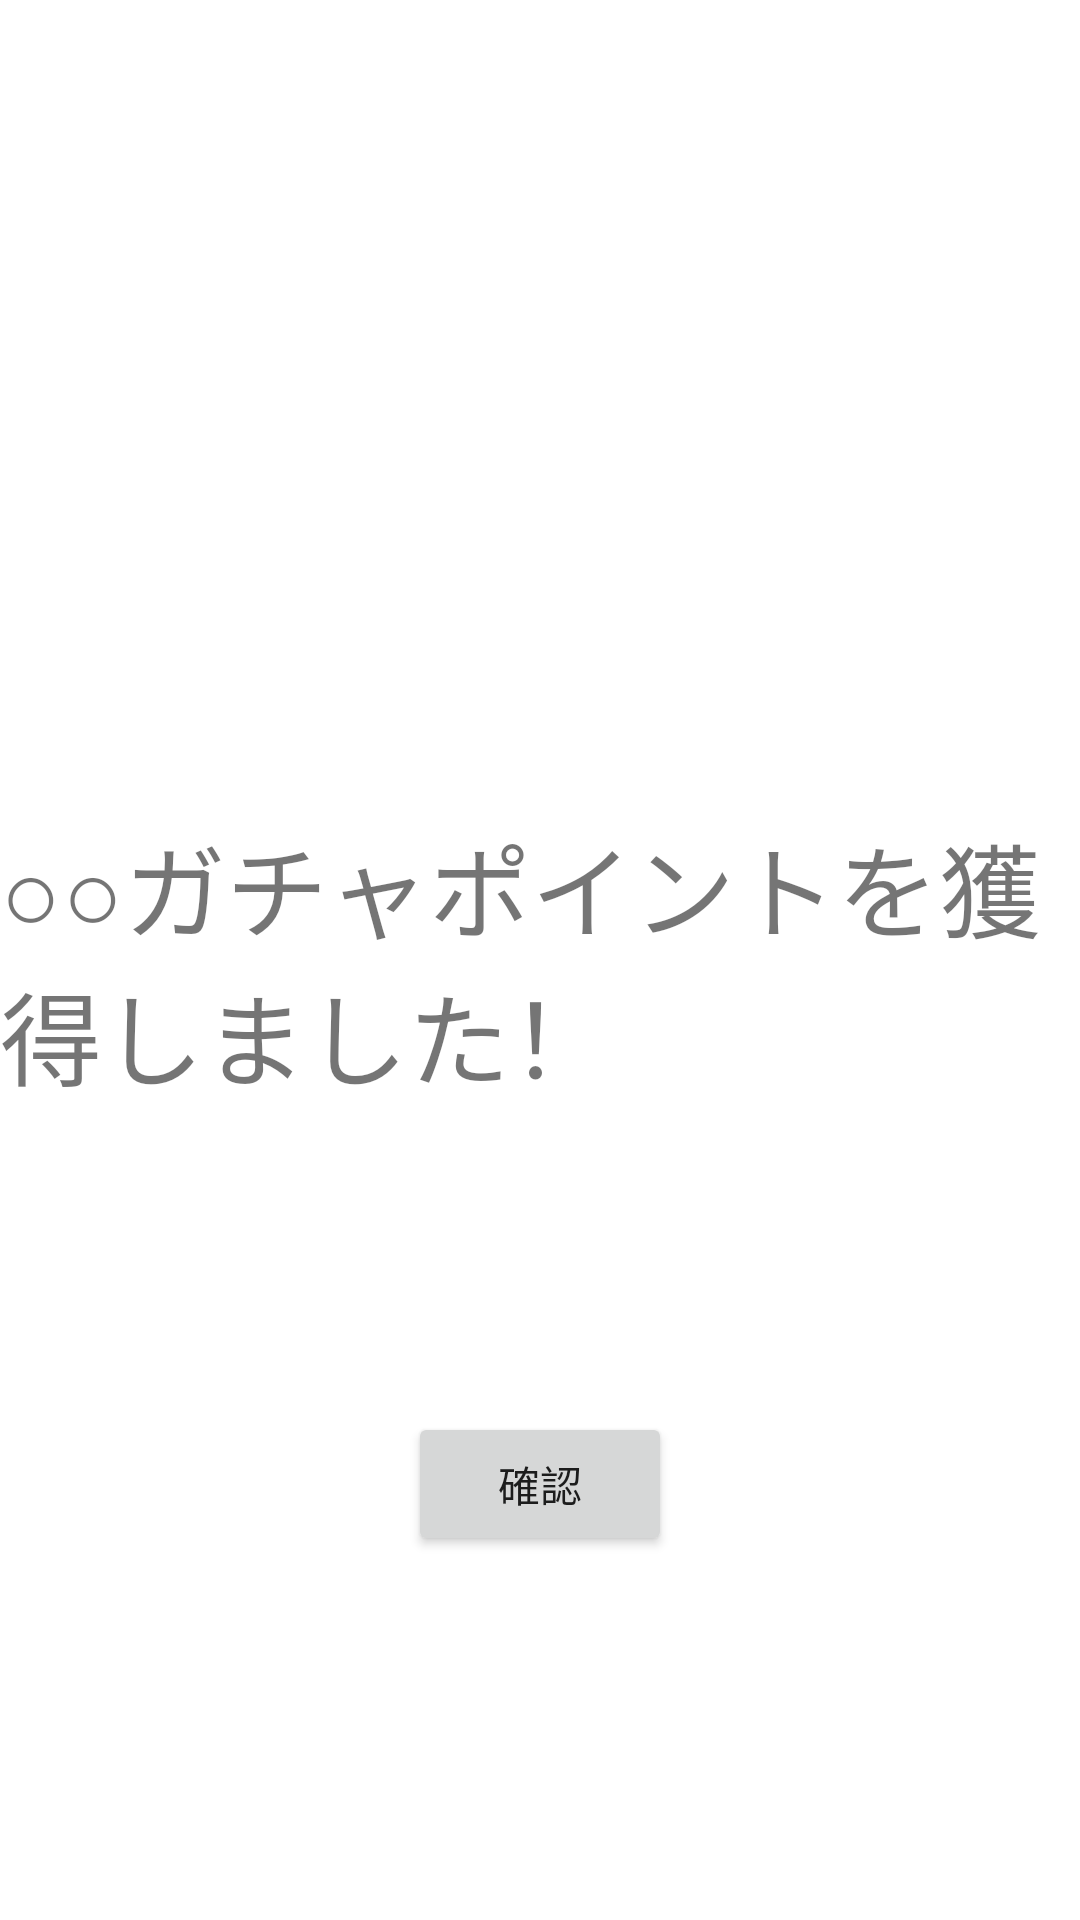

This screen was rendered from an Android layout file. Write that file and the resources it references.
<!-- AndroidManifest.xml: application theme Theme.Smilehackathonproduct -->
<!-- res/layout/activity_daily_bonus.xml -->
<?xml version="1.0" encoding="utf-8"?>
<androidx.constraintlayout.widget.ConstraintLayout xmlns:android="http://schemas.android.com/apk/res/android"
    xmlns:app="http://schemas.android.com/apk/res-auto"
    xmlns:tools="http://schemas.android.com/tools"
    android:layout_width="match_parent"
    android:layout_height="match_parent"
    tools:context=".DailyBonusActivity">

    <TextView
        android:id="@+id/tv_bonus"
        android:layout_width="wrap_content"
        android:layout_height="wrap_content"
        android:text="○○ガチャポイントを獲得しました！"
        android:textSize="34sp"
        app:layout_constraintBottom_toBottomOf="parent"
        app:layout_constraintEnd_toEndOf="parent"
        app:layout_constraintStart_toStartOf="parent"
        app:layout_constraintTop_toTopOf="parent" />

    <Button
        android:id="@+id/button"
        android:layout_width="wrap_content"
        android:layout_height="wrap_content"
        android:text="確認"
        app:layout_constraintBottom_toBottomOf="parent"
        app:layout_constraintEnd_toEndOf="parent"
        app:layout_constraintStart_toStartOf="parent"
        app:layout_constraintTop_toTopOf="parent"
        app:layout_constraintVertical_bias="0.795" />
</androidx.constraintlayout.widget.ConstraintLayout>
<!-- resources referenced by this layout -->
<resources>
  <style name="Theme.Smilehackathonproduct" parent="Theme.MaterialComponents.DayNight.DarkActionBar">
          
          <item name="colorPrimary">@color/purple_500</item>
          <item name="colorPrimaryVariant">@color/purple_700</item>
          <item name="colorOnPrimary">@color/white</item>
          
          <item name="colorSecondary">@color/teal_200</item>
          <item name="colorSecondaryVariant">@color/teal_700</item>
          <item name="colorOnSecondary">@color/black</item>
          
          <item name="android:statusBarColor" tools:targetApi="l">?attr/colorPrimaryVariant</item>
          
      </style>
  <!-- not gathered from this repository: default colours our renderer supplied (Android Studio template values) -->
  <color name="purple_500">#FF6200EE</color>
  <color name="purple_700">#FF3700B3</color>
  <color name="teal_200">#FF03DAC5</color>
  <color name="teal_700">#FF018786</color>
  <color name="black">#FF000000</color>
  <color name="white">#FFFFFFFF</color>
</resources>
